Run: headless pygame with SDL's dummy video driver; simulated clock (each Clock.tick advances the game by its frame time, no real sleeping); random seed 0; keys injected as events and as key.get_pressed() state; mouse plan: one left click at the window centre at the start of phase 2, then a move to the lower-right quarter at the start of phase 3.
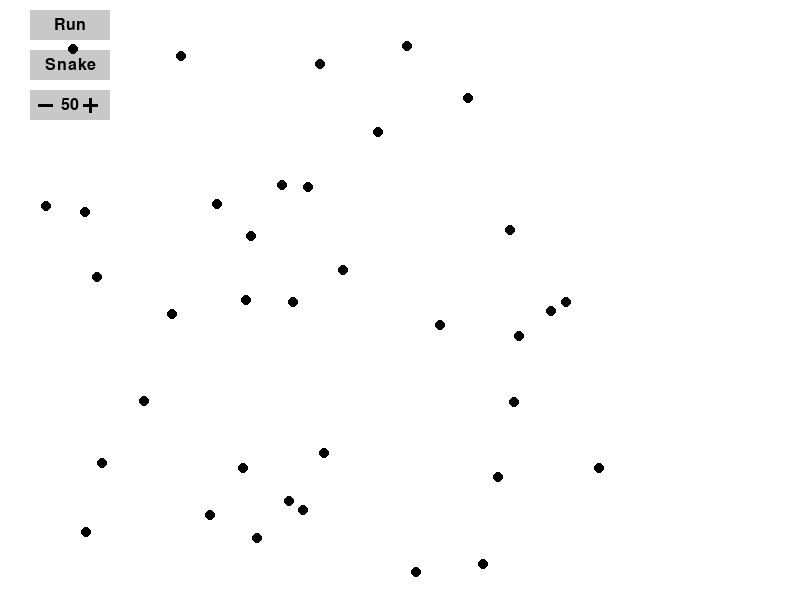
Frame 1 of 4 · flips 1–60 · no input
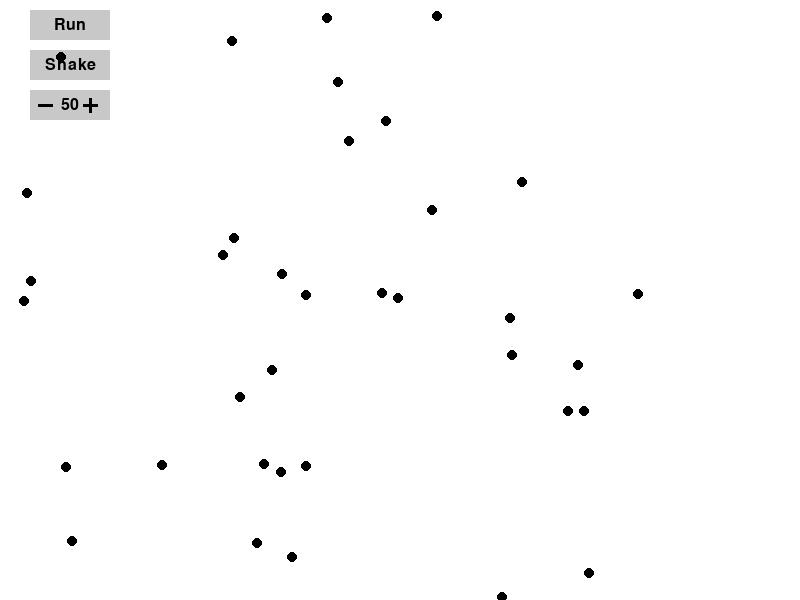
Frame 2 of 4 · flips 61–180 · clicked the window centre · tapped SPACE, RETURN · held RIGHT (→), D
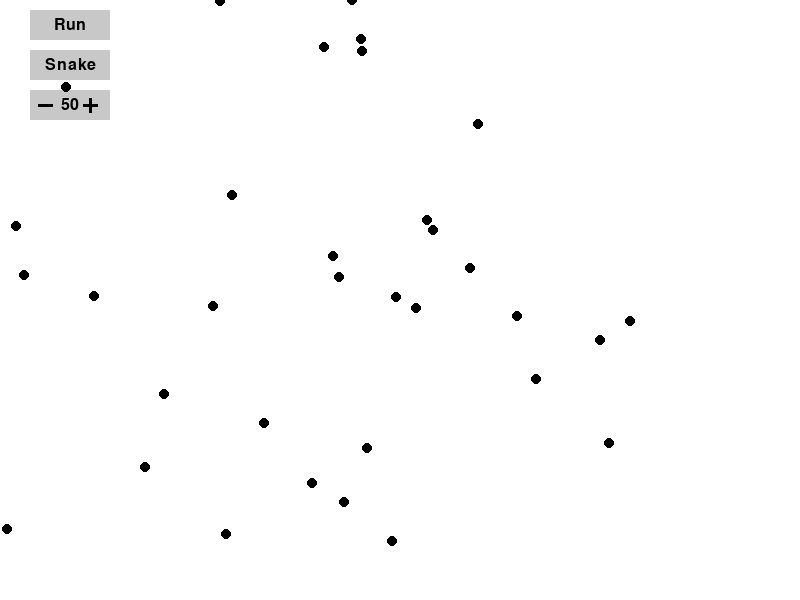
Frame 3 of 4 · flips 181–300 · moved the mouse to the lower-right quarter · held DOWN (↓), S
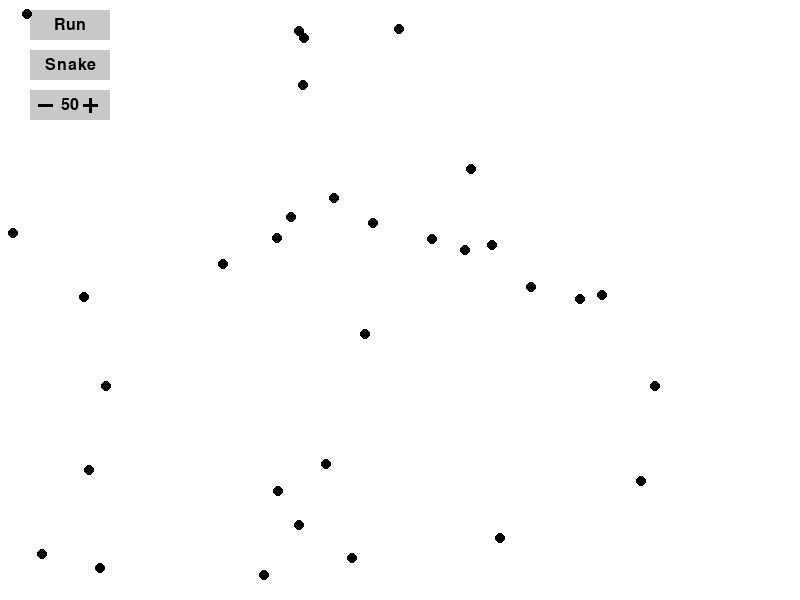
Frame 4 of 4 · flips 301–420 · held LEFT (←), A, UP (↑), W

The pygame program that drew these frames:

import pygame
import random
import math
size = 5
speed = 1

class Ant:
    def __init__(self, x, y):
        self.x = x
        self.y = y
        self.direction = random.randint(0, 360)
        self.run_away = False
    def update(self, mousePos):
        # distance of ant from mouse
        dx = mousePos[0] - self.x
        dy = mousePos[1] - self.y
        distance = math.sqrt(dx ** 2 + dy ** 2)
        if random.random() < 0.05:
            self.direction = random.randint(0, 360)
        # if distance away from mouse is within 50, then reverse the angle to run away from the mouse
        if distance < 50:
            angle = math.atan2(dy, dx)
            angle += math.pi
            # either directs ants to mouse or opposite of mouse
            if self.run_away:
                self.x += speed * 3 * math.cos(angle) * (50 - distance) / 50
                self.y += speed * 3 * math.sin(angle) * (50 - distance) / 50
            else:
                self.x -= speed * 2 * math.cos(angle) * (50 - distance) / 50
                self.y -= speed * 2 * math.sin(angle) * (50 - distance) / 50
        else:
            # adds x or y value based on the horizontal and vertical speed of a directional vector
            self.x += speed * math.cos(math.radians(self.direction))
            self.y += speed * math.sin(math.radians(self.direction))

    def draw(self, screen):
        pygame.draw.circle(screen, (0, 0, 0), (int(self.x), int(self.y)), size)
    
    def toggle_run_away(self):
        self.run_away = not self.run_away



pygame.font.init()
toggle_button_run = pygame.Rect(30, 10, 80, 30)
toggle_button_snake = pygame.Rect(30, 50, 80, 30)
toggle_button_counter = pygame.Rect(30, 90, 80, 30)
toggle_button_font = pygame.font.Font(None, 24)

def main():
    pygame.init()
    screen = pygame.display.set_mode((800, 600))
    pygame.display.set_caption("Ant Colony Simulator")
    clock = pygame.time.Clock()

    # Create plus and minus button rectangles
    plus_button_rect = pygame.Rect(75, 90, 30, 30)
    minus_button_rect = pygame.Rect(30, 90, 30, 30)
    ants = []
    for x in range(150):
        ant = Ant(random.randint(0, 600), random.randint(0, 800))
        ants.append(ant)

    running = True
    snake = False
    antCounter = 50
    while running:
        mouse_pos = pygame.mouse.get_pos()
        # proper closing (from the internet)
        for event in pygame.event.get():
            if event.type == pygame.QUIT:
                running = False
            elif event.type == pygame.MOUSEBUTTONDOWN:
                # Check if the mouse click is inside the toggle button
                if toggle_button_run.collidepoint(event.pos):
                    for ant in ants:
                        ant.toggle_run_away()
                if toggle_button_snake.collidepoint(event.pos):
                    snake = not snake      
                if plus_button_rect.collidepoint(event.pos):
                    if (antCounter < 150):
                        antCounter += 1
                if minus_button_rect.collidepoint(event.pos):
                    antCounter -= 1
        
        if not snake:
            #draws over previous ants
            screen.fill((255, 255, 255))

        pygame.draw.rect(screen, (200, 200, 200), toggle_button_run)
        pygame.draw.rect(screen, (200, 200, 200), toggle_button_snake)
        pygame.draw.rect(screen, (200, 200, 200), toggle_button_counter)
        if ants[0].run_away:
            color = (120, 100, 255)
        else:
            color = (0, 0, 0) 
        if snake:
            color2 = (120, 100, 255)
        else:
            color2 = (0, 0, 0)

        # Draw plus button
        pygame.draw.rect(screen, (200, 200, 200), plus_button_rect)
        plus_button_center = plus_button_rect.center
        plus_button_half_length = 7
        pygame.draw.line(screen, (0, 0, 0), (plus_button_center[0] - plus_button_half_length, plus_button_center[1]), (plus_button_center[0] + plus_button_half_length, plus_button_center[1]), 3)
        pygame.draw.line(screen, (0, 0, 0), (plus_button_center[0], plus_button_center[1] - plus_button_half_length), (plus_button_center[0], plus_button_center[1] + plus_button_half_length), 3)
        
        # Draw minus button
        pygame.draw.rect(screen, (200, 200, 200), minus_button_rect)
        minus_button_center = minus_button_rect.center
        minus_button_half_length = 7
        pygame.draw.line(screen, (0, 0, 0), (minus_button_center[0] - minus_button_half_length, minus_button_center[1]), (minus_button_center[0] + minus_button_half_length, minus_button_center[1]), 3)

        # Render run, snake, and counter buttons
        toggle_button_surface = toggle_button_font.render("Run", True, color)
        toggle_button_run_center = toggle_button_surface.get_rect(center=toggle_button_run.center)
        screen.blit(toggle_button_surface, toggle_button_run_center)
        toggle_button_surface2 = toggle_button_font.render("Snake", True, color2)
        toggle_button_snake_center = toggle_button_surface2.get_rect(center=toggle_button_snake.center)
        screen.blit(toggle_button_surface2, toggle_button_snake_center)
        toggle_button_surface3 = toggle_button_font.render(str(antCounter), True, (0, 0, 0))
        toggle_button_counter_center = toggle_button_surface3.get_rect(center=toggle_button_counter.center)
        screen.blit(toggle_button_surface3, toggle_button_counter_center)
        
        # draw new ant based on updated x and y info
        for x in range(antCounter):
            ants[x].update(mouse_pos)
            ants[x].draw(screen)

        # makes changes visible to screen
        pygame.display.flip()
        # framerate
        clock.tick(60)
    
    pygame.quit()
if __name__ == "__main__":
    main()
